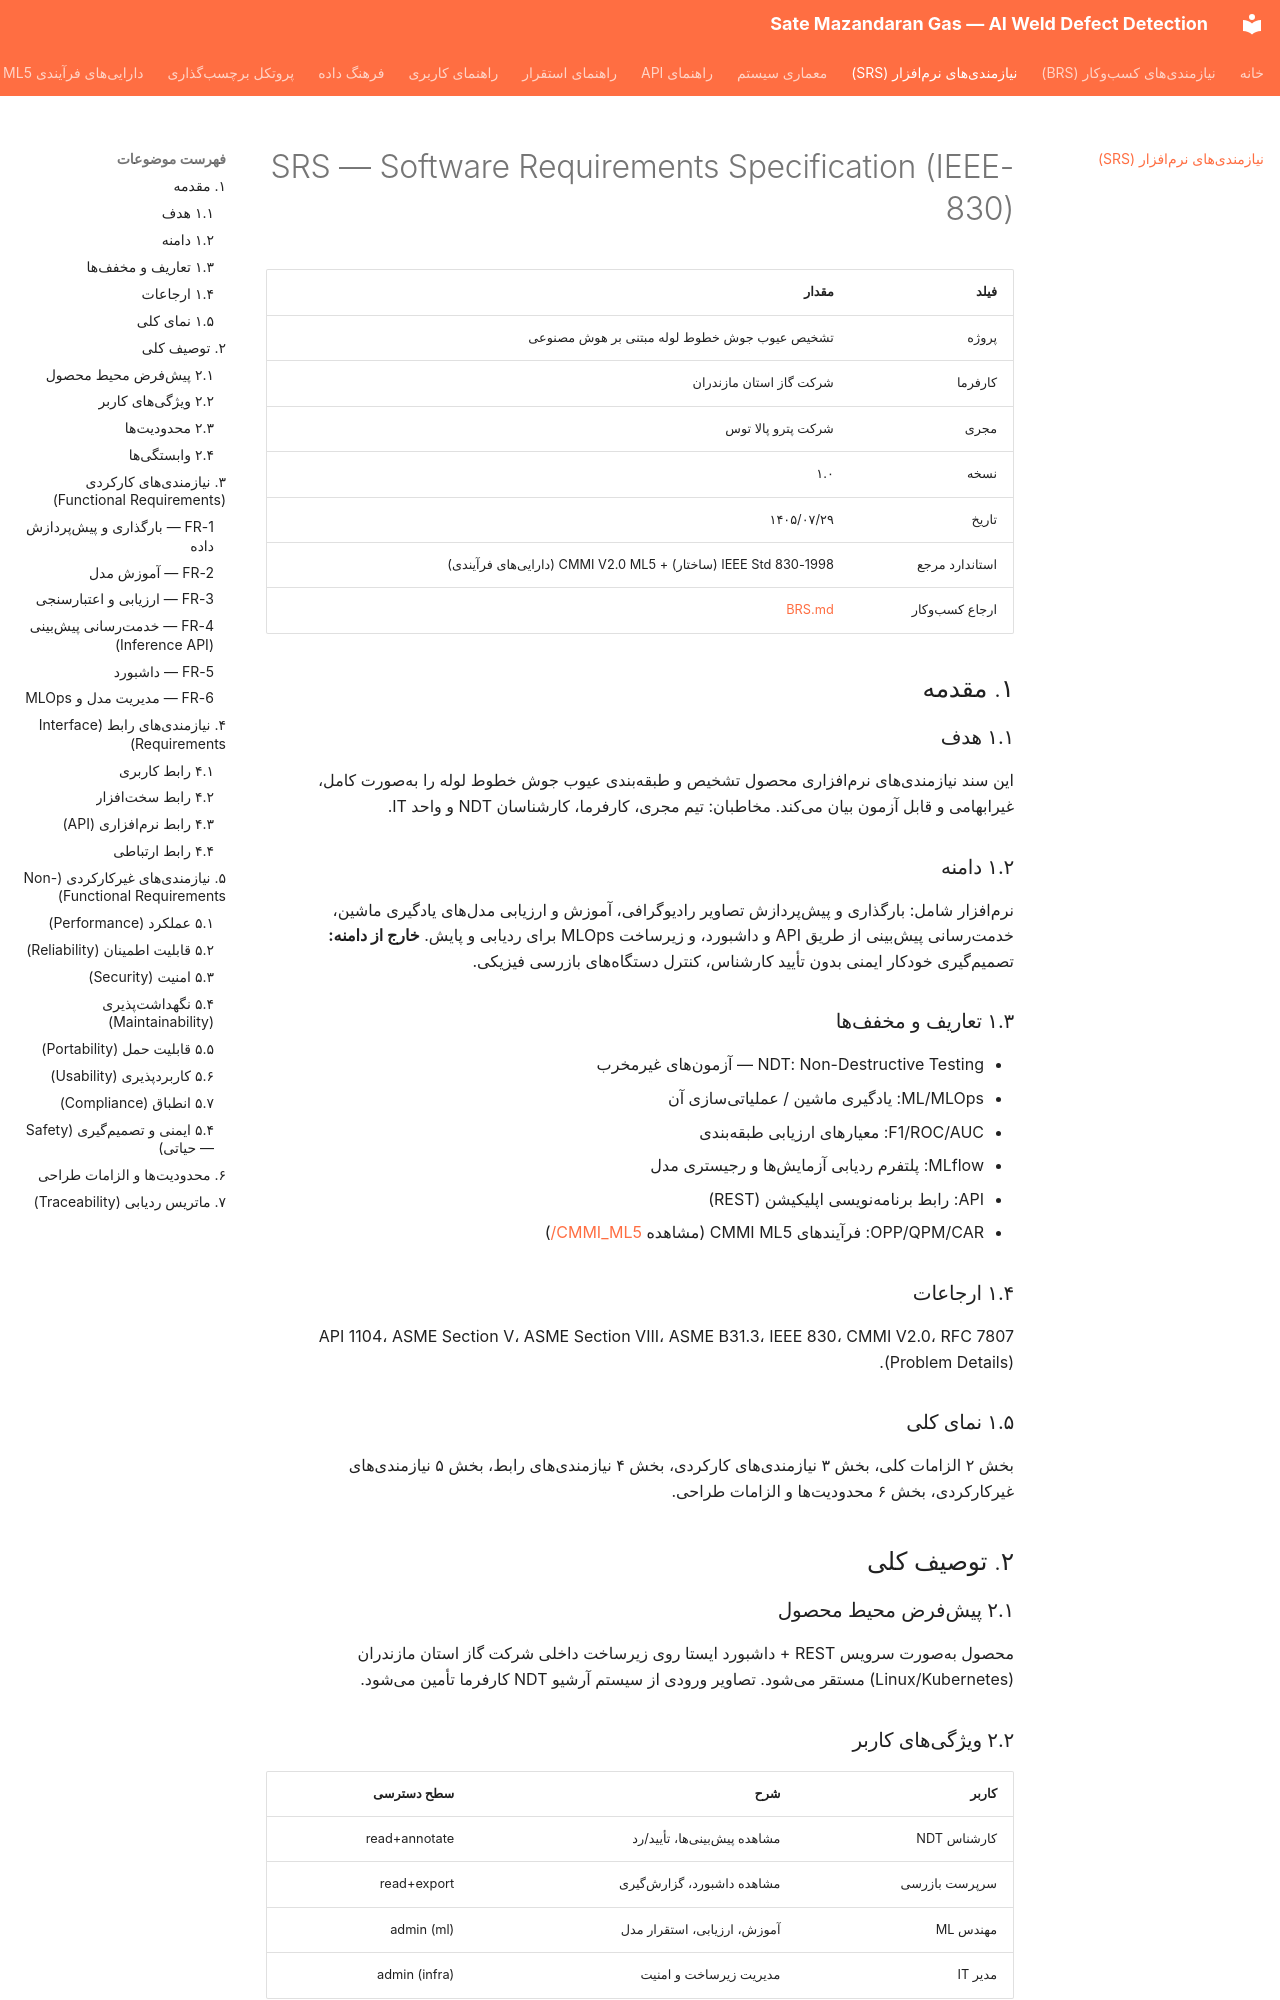

repository: parsasohrab1/sate-mazandaran-gas · page: SRS/index.html · generator: mkdocs

# SRS — Software Requirements Specification (IEEE-830)

| فیلد | مقدار |
|------|-------|
| پروژه | تشخیص عیوب جوش خطوط لوله مبتنی بر هوش مصنوعی |
| کارفرما | شرکت گاز استان مازندران |
| مجری | شرکت پترو پالا توس |
| نسخه | ۱.۰ |
| تاریخ | ۱۴۰۵/۰۷/۲۹ |
| استاندارد مرجع | IEEE Std 830-1998 (ساختار) + CMMI V2.0 ML5 (داراییهای فرآیندی) |
| ارجاع کسبوکار | [BRS.md](BRS.md) |

## ۱. مقدمه

### ۱.۱ هدف
این سند نیازمندیهای نرمافزاری محصول تشخیص و طبقهبندی عیوب جوش خطوط لوله
را بهصورت کامل، غیرابهامی و قابل آزمون بیان میکند. مخاطبان: تیم مجری،
کارفرما، کارشناسان NDT و واحد IT.

### ۱.۲ دامنه
نرمافزار شامل: بارگذاری و پیشپردازش تصاویر رادیوگرافی، آموزش و ارزیابی
مدلهای یادگیری ماشین، خدمترسانی پیشبینی از طریق API و داشبورد، و زیرساخت
MLOps برای ردیابی و پایش. **خارج از دامنه:** تصمیمگیری خودکار ایمنی بدون
تأیید کارشناس، کنترل دستگاههای بازرسی فیزیکی.

### ۱.۳ تعاریف و مخففها
- NDT: Non-Destructive Testing — آزمونهای غیرمخرب
- ML/MLOps: یادگیری ماشین / عملیاتیسازی آن
- F1/ROC/AUC: معیارهای ارزیابی طبقهبندی
- MLflow: پلتفرم ردیابی آزمایشها و رجیستری مدل
- API: رابط برنامهنویسی اپلیکیشن (REST)
- OPP/QPM/CAR: فرآیندهای CMMI ML5 (مشاهده [CMMI_ML5/](CMMI_ML5/00_overview.md))

### ۱.۴ ارجاعات
API 1104، ASME Section V، ASME Section VIII، ASME B31.3، IEEE 830، CMMI V2.0، RFC 7807 (Problem Details).

### ۱.۵ نمای کلی
بخش ۲ الزامات کلی، بخش ۳ نیازمندیهای کارکردی، بخش ۴ نیازمندیهای رابط،
بخش ۵ نیازمندیهای غیرکارکردی، بخش ۶ محدودیتها و الزامات طراحی.

## ۲. توصیف کلی

### ۲.۱ پیشفرض محیط محصول
محصول بهصورت سرویس REST + داشبورد ایستا روی زیرساخت داخلی شرکت گاز استان
مازندران (Linux/Kubernetes) مستقر میشود. تصاویر ورودی از سیستم آرشیو NDT
کارفرما تأمین میشود.

### ۲.۲ ویژگیهای کاربر
| کاربر | شرح | سطح دسترسی |
|-------|------|------------|
| کارشناس NDT | مشاهده پیشبینیها، تأیید/رد | read+annotate |
| سرپرست بازرسی | مشاهده داشبورد، گزارشگیری | read+export |
| مهندس ML | آموزش، ارزیابی، استقرار مدل | admin (ml) |
| مدیر IT | مدیریت زیرساخت و امنیت | admin (infra) |

### ۲.۳ محدودیتها
- پایتون ≥ ۳.۱۰؛ وابستگیها مطابق `requirements.txt`.
- پشتیبانی از CPU و GPU (CUDA)؛ اجرا باید روی CPU میزبان کارفرما ممکن باشد.
- عدم ذخیره تصاویر واقعی در git یا MLflow artifacts (محرمانگی).

### ۲.۴ وابستگیها
MLflow برای ردیابی، FastAPI برای خدمترسانی، Docker/K8s برای استقرار،
DVC برای نسخهگذاری داده (اختیاری).

## ۳. نیازمندیهای کارکردی (Functional Requirements)
